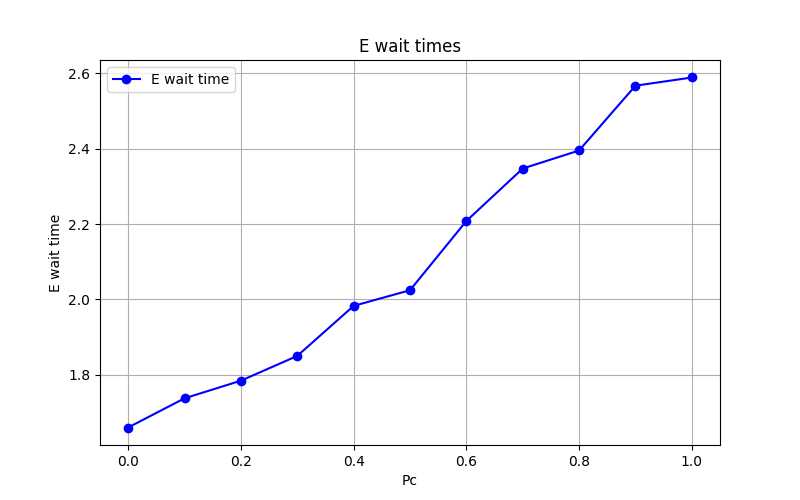

Source data for this figure (header and first rows):
Pc, E_wait
0.0, 1.661
0.1, 1.738
0.2, 1.785
0.3, 1.85
0.4, 1.983
0.5, 2.025
0.6, 2.208
0.7, 2.347
0.8, 2.395
0.9, 2.567
1.0, 2.588
